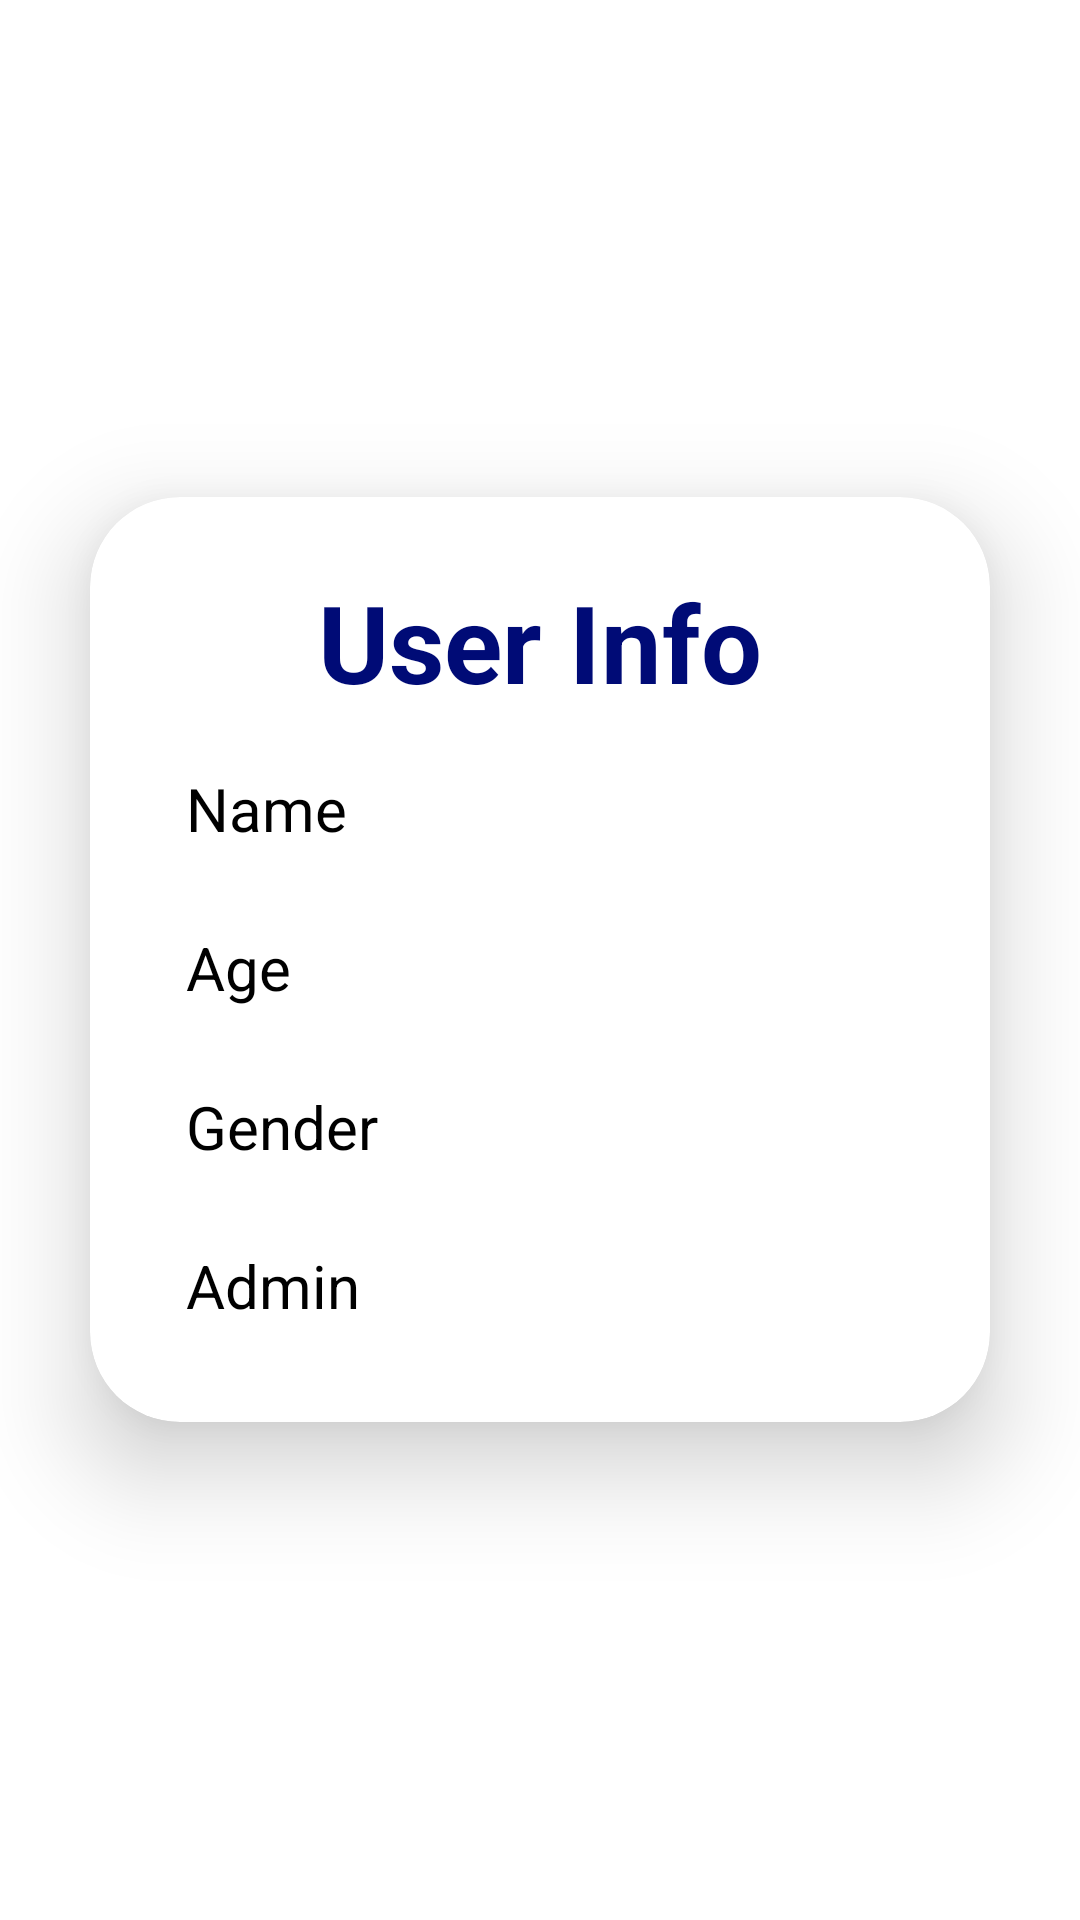

Produce the Android XML layout that renders to this screen, including the resource entries it uses.
<!-- AndroidManifest.xml: application theme Theme.Vamsi_project -->
<!-- res/layout/activity_user_info.xml -->
<?xml version="1.0" encoding="utf-8"?>
<LinearLayout xmlns:android="http://schemas.android.com/apk/res/android"
    xmlns:app="http://schemas.android.com/apk/res-auto"
    xmlns:card_view="http://schemas.android.com/apk/res-auto"
    xmlns:tools="http://schemas.android.com/tools"
    android:layout_width="match_parent"
    android:layout_height="match_parent"
    android:gravity="center"
    android:orientation="vertical"
    tools:context=".ContactUs">

    <androidx.cardview.widget.CardView
        android:layout_width="match_parent"
        android:layout_height="wrap_content"
        android:layout_margin="30dp"
        android:background="@drawable/custom_edittext"
        app:cardCornerRadius="30dp"
        app:cardElevation="20dp">

        <LinearLayout
            android:layout_width="match_parent"
            android:layout_height="wrap_content"
            android:layout_gravity="center_horizontal"
            android:orientation="vertical"
            android:gravity="center"
            android:padding="24dp">

            <TextView
                android:id="@+id/userItem_tv"
                android:layout_width="match_parent"
                android:layout_height="wrap_content"
                android:text="User Info"
                android:textAlignment="center"
                android:textColor="@color/purple"
                android:layout_gravity="center"
                android:textSize="36sp"
                android:textStyle="bold" />

            <TextView
                android:id="@+id/name"
                android:layout_width="match_parent"
                android:layout_height="wrap_content"
                android:layout_marginTop="10dp"
                android:text="Name"
                android:padding="8dp"
                android:layout_gravity="center"
                android:textSize="20sp"
                android:textColor="@color/black"
                android:textColorHighlight="@color/cardview_dark_background" />

            <TextView
                android:id="@+id/age"
                android:layout_width="match_parent"
                android:layout_height="wrap_content"
                android:layout_marginTop="10dp"
                android:text="Age"
                android:padding="8dp"
                android:textSize="20sp"
                android:layout_gravity="center"
                android:textColor="@color/black"
                android:textColorHighlight="@color/cardview_dark_background" />

            <TextView
                android:id="@+id/gender"
                android:layout_width="match_parent"
                android:layout_height="wrap_content"
                android:layout_marginTop="10dp"
                android:text="Gender"
                android:padding="8dp"
                android:textSize="20sp"
                android:layout_gravity="center"
                android:textColor="@color/black"
                android:textColorHighlight="@color/cardview_dark_background" />

            <TextView
                android:id="@+id/admin"
                android:layout_width="match_parent"
                android:layout_height="wrap_content"
                android:layout_marginTop="10dp"
                android:text="Admin"
                android:padding="8dp"
                android:layout_gravity="center"
                android:textSize="20sp"
                android:textColor="@color/black"
                android:textColorHighlight="@color/cardview_dark_background" />

        </LinearLayout>
    </androidx.cardview.widget.CardView>

</LinearLayout>
<!-- resources referenced by this layout -->
<resources>
  <color name="black">#FF000000</color>
  <color name="purple">#000b76</color>
  <style name="Theme.Vamsi_project" parent="Theme.MaterialComponents.DayNight.DarkActionBar">
          
          <item name="colorPrimary">@color/purple</item>
          <item name="colorPrimaryVariant">@color/purple</item>
          <item name="colorOnPrimary">@color/white</item>
          
          <item name="colorSecondary">@color/teal_200</item>
          <item name="colorSecondaryVariant">@color/teal_700</item>
          <item name="colorOnSecondary">@color/white</item>
          
          <item name="android:statusBarColor">?attr/colorPrimaryVariant</item>
          
      </style>
  <color name="white">#FFFFFFFF</color>
  <color name="teal_200">#FF03DAC5</color>
  <color name="teal_700">#FF018786</color>
</resources>
